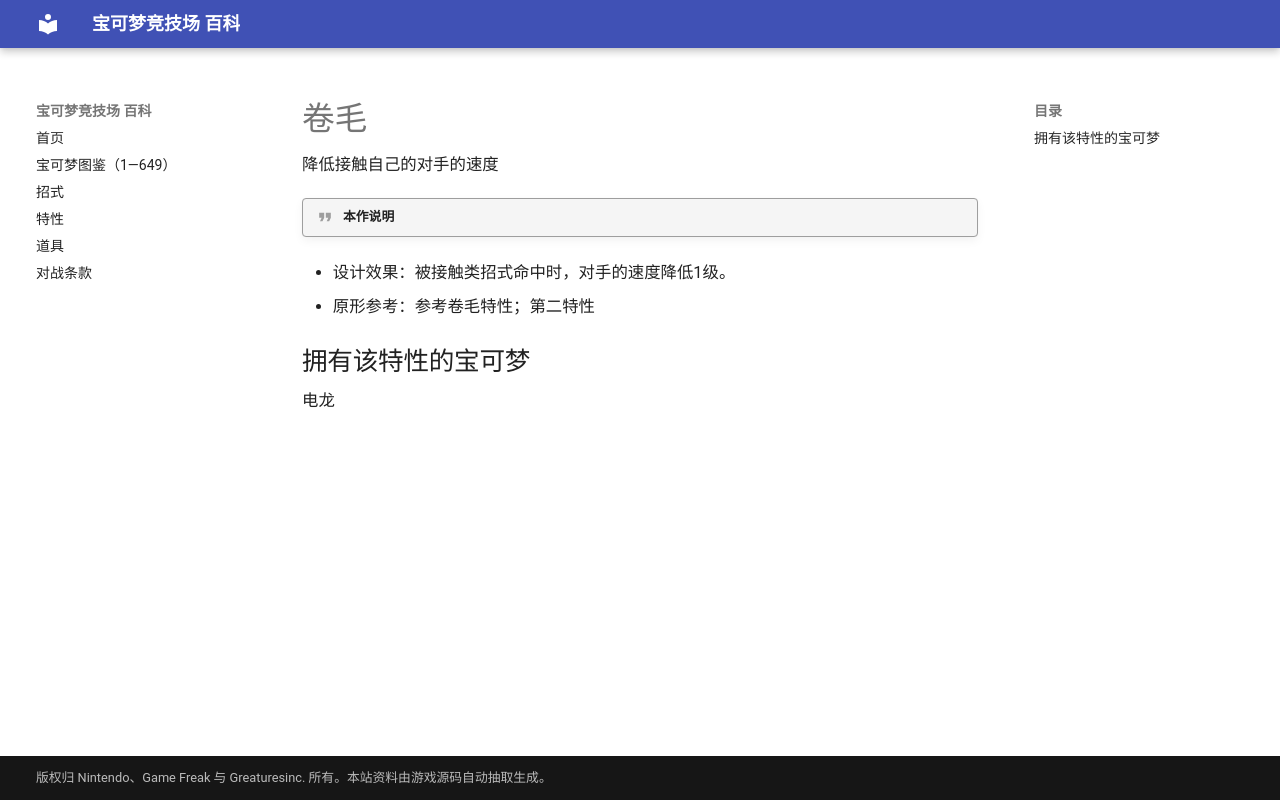

repository: nanmoboys/pkmn-arena-wiki · page: abilities/卷毛/index.html · generator: mkdocs

# 卷毛

降低接触自己的对手的速度

!!! quote "本作说明"

- 设计效果：被接触类招式命中时，对手的速度降低1级。
- 原形参考：参考卷毛特性；第二特性

## 拥有该特性的宝可梦

电龙
